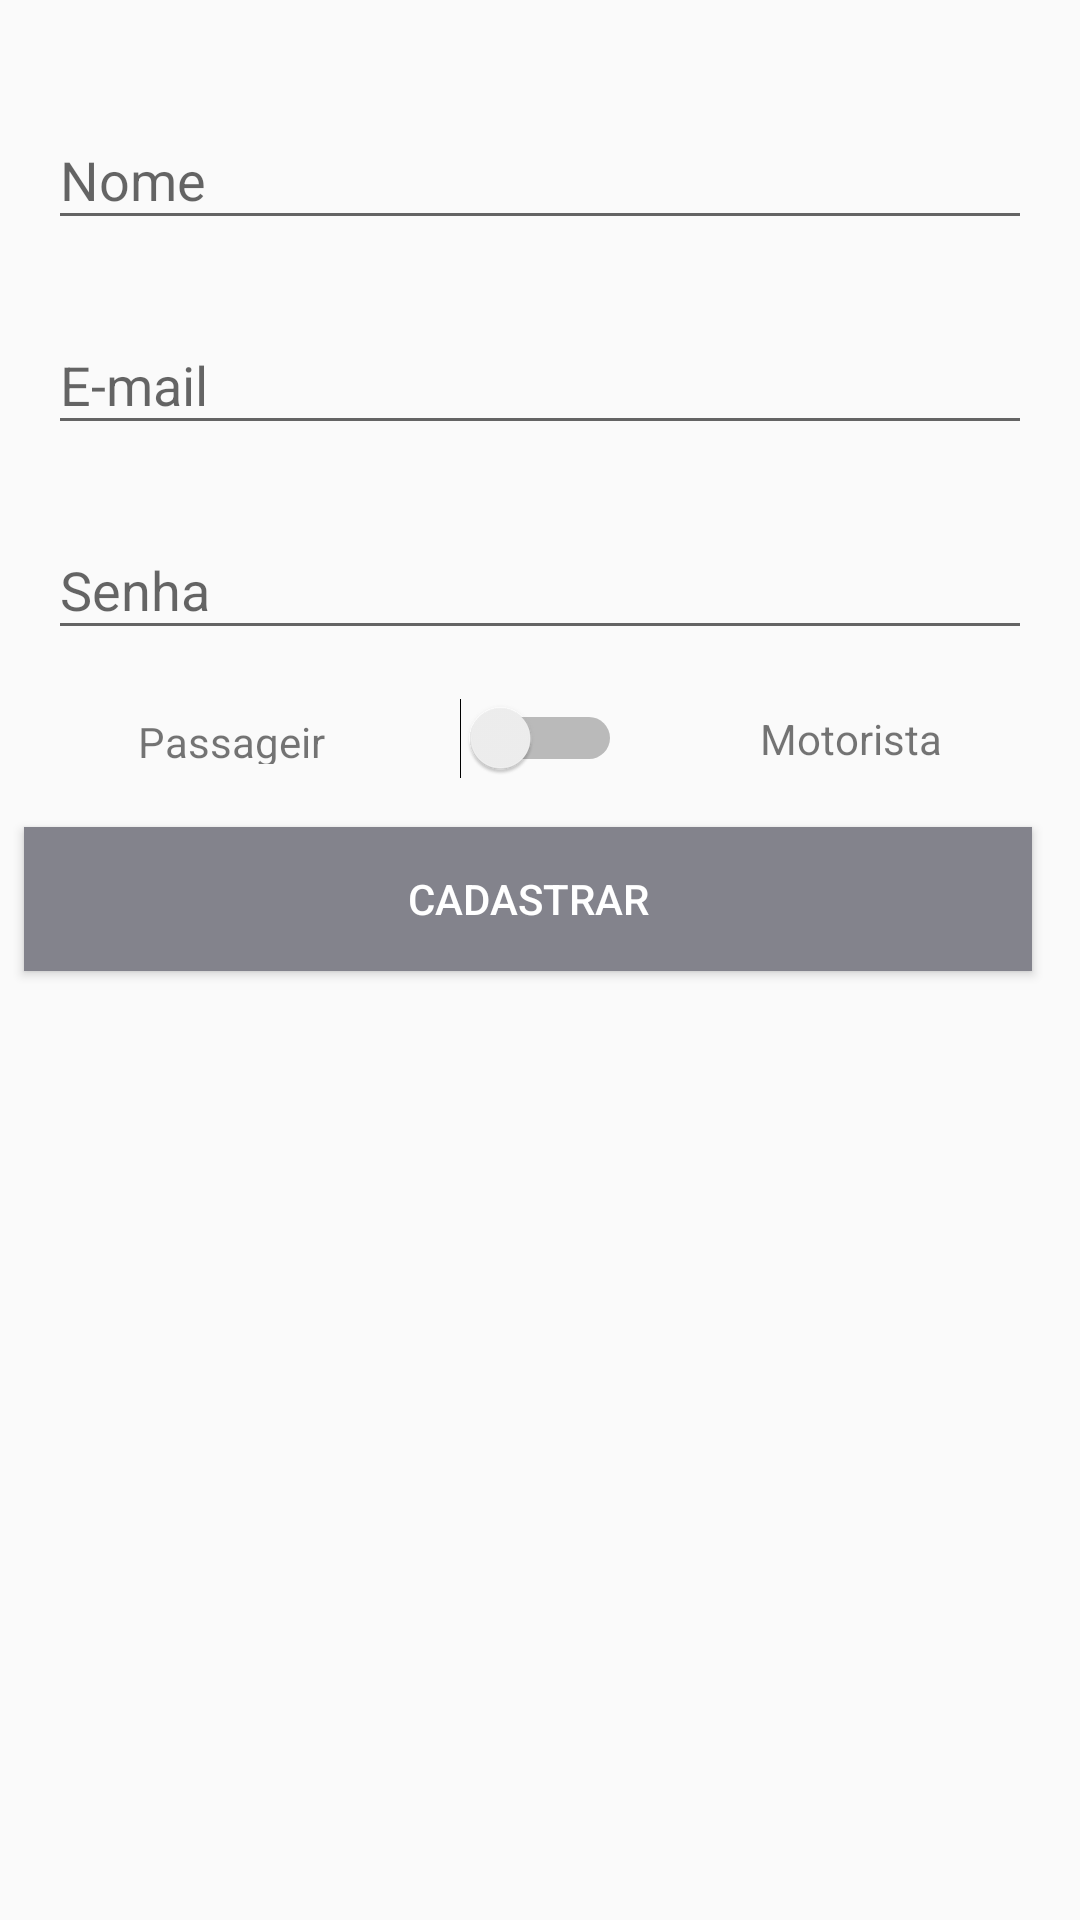

Produce the Android XML layout that renders to this screen, including the resource entries it uses.
<!-- AndroidManifest.xml: application theme AppTheme -->
<!-- res/layout/activity_cadastro.xml -->
<?xml version="1.0" encoding="utf-8"?>
<android.support.constraint.ConstraintLayout xmlns:android="http://schemas.android.com/apk/res/android"
    xmlns:app="http://schemas.android.com/apk/res-auto"
    xmlns:tools="http://schemas.android.com/tools"
    android:layout_width="match_parent"
    android:layout_height="match_parent"
    tools:context=".activity.CadastroActivity">

    <android.support.design.widget.TextInputLayout
        android:id="@+id/textInputLayout7"
        android:layout_width="0dp"
        android:layout_height="wrap_content"
        android:layout_marginStart="16dp"
        android:layout_marginLeft="16dp"
        android:layout_marginEnd="16dp"
        android:layout_marginRight="16dp"
        android:layout_marginBottom="16dp"
        app:layout_constraintBottom_toTopOf="@+id/textInputLayout6"
        app:layout_constraintEnd_toEndOf="parent"
        app:layout_constraintStart_toStartOf="parent"
        app:layout_constraintTop_toTopOf="parent"
        app:layout_constraintVertical_bias="0.07999998"
        app:layout_constraintVertical_chainStyle="packed">

        <android.support.design.widget.TextInputEditText
            android:id="@+id/editCadastroNome"
            android:layout_width="match_parent"
            android:layout_height="wrap_content"
            android:hint="Nome"
            android:inputType="text" />
    </android.support.design.widget.TextInputLayout>

    <android.support.design.widget.TextInputLayout
        android:id="@+id/textInputLayout6"
        android:layout_width="0dp"
        android:layout_height="wrap_content"
        android:layout_marginStart="16dp"
        android:layout_marginLeft="16dp"
        android:layout_marginEnd="16dp"
        android:layout_marginRight="16dp"
        android:layout_marginBottom="16dp"
        app:layout_constraintBottom_toTopOf="@+id/textInputLayout8"
        app:layout_constraintEnd_toEndOf="parent"
        app:layout_constraintStart_toStartOf="parent"
        app:layout_constraintTop_toBottomOf="@+id/textInputLayout7">

        <android.support.design.widget.TextInputEditText
            android:id="@+id/editCadastroEmail"
            android:layout_width="match_parent"
            android:layout_height="wrap_content"
            android:hint="E-mail"
            android:inputType="textEmailAddress" />
    </android.support.design.widget.TextInputLayout>

    <android.support.design.widget.TextInputLayout
        android:id="@+id/textInputLayout8"
        android:layout_width="0dp"
        android:layout_height="wrap_content"
        android:layout_marginStart="16dp"
        android:layout_marginLeft="16dp"
        android:layout_marginEnd="16dp"
        android:layout_marginRight="16dp"
        android:layout_marginBottom="16dp"
        app:layout_constraintBottom_toTopOf="@+id/switchTipoUsuario"
        app:layout_constraintEnd_toEndOf="parent"
        app:layout_constraintStart_toStartOf="parent"
        app:layout_constraintTop_toBottomOf="@+id/textInputLayout6">

        <android.support.design.widget.TextInputEditText
            android:id="@+id/editCadastroSenha"
            android:layout_width="match_parent"
            android:layout_height="wrap_content"
            android:hint="Senha"
            android:inputType="textPassword" />
    </android.support.design.widget.TextInputLayout>

    <TextView
        android:id="@+id/textView"
        android:layout_width="69dp"
        android:layout_height="17dp"
        android:layout_marginStart="8dp"
        android:layout_marginLeft="8dp"
        android:text="Passageiro"
        app:layout_constraintBottom_toBottomOf="@+id/switchTipoUsuario"
        app:layout_constraintEnd_toStartOf="@+id/switchTipoUsuario"
        app:layout_constraintHorizontal_bias="0.5"
        app:layout_constraintStart_toStartOf="parent"
        app:layout_constraintTop_toTopOf="@+id/switchTipoUsuario" />

    <TextView
        android:id="@+id/textView2"
        android:layout_width="wrap_content"
        android:layout_height="wrap_content"
        android:layout_marginStart="8dp"
        android:layout_marginLeft="8dp"
        android:layout_marginEnd="8dp"
        android:layout_marginRight="8dp"
        android:text="Motorista"
        app:layout_constraintBottom_toBottomOf="@+id/switchTipoUsuario"
        app:layout_constraintEnd_toEndOf="parent"
        app:layout_constraintHorizontal_bias="0.5"
        app:layout_constraintStart_toEndOf="@+id/switchTipoUsuario"
        app:layout_constraintTop_toTopOf="@+id/switchTipoUsuario" />

    <Switch
        android:id="@+id/switchTipoUsuario"
        android:layout_width="wrap_content"
        android:layout_height="wrap_content"
        app:layout_constraintBottom_toTopOf="@+id/button4"
        app:layout_constraintEnd_toStartOf="@+id/textView2"
        app:layout_constraintHorizontal_bias="0.5"
        app:layout_constraintStart_toEndOf="@+id/textView"
        app:layout_constraintTop_toBottomOf="@+id/textInputLayout8" />

    <Button
        android:id="@+id/button4"
        android:layout_width="0dp"
        android:layout_height="wrap_content"
        android:layout_marginStart="8dp"
        android:layout_marginLeft="8dp"
        android:layout_marginTop="16dp"
        android:layout_marginEnd="16dp"
        android:layout_marginRight="16dp"
        android:background="@color/btnCadastro"
        android:onClick="validarCadastroUsuario"
        android:text="Cadastrar"
        android:textColor="@android:color/white"
        app:layout_constraintBottom_toBottomOf="parent"
        app:layout_constraintEnd_toEndOf="parent"
        app:layout_constraintStart_toStartOf="parent"
        app:layout_constraintTop_toBottomOf="@+id/switchTipoUsuario" />
</android.support.constraint.ConstraintLayout>
<!-- resources referenced by this layout -->
<resources>
  <color name="btnCadastro">#83838c</color>
  <style name="AppTheme" parent="Theme.AppCompat.Light.DarkActionBar">
          
          <item name="colorPrimary">@color/colorPrimary</item>
          <item name="colorPrimaryDark">@color/colorPrimaryDark</item>
          <item name="colorAccent">@color/colorAccent</item>
      </style>
  <color name="colorPrimary">#37474f</color>
  <color name="colorPrimaryDark">#263238</color>
  <color name="colorAccent">#546e7a</color>
</resources>
